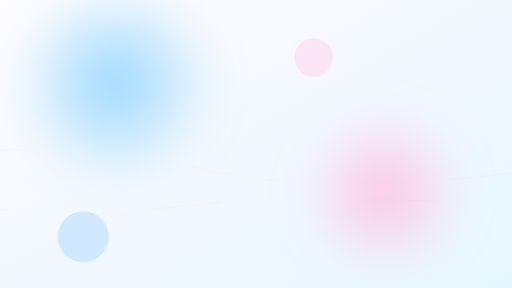
t = 0.00 s
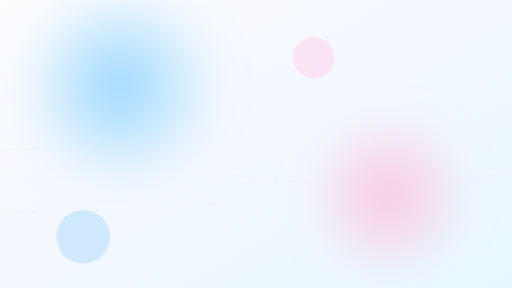
t = 1.67 s
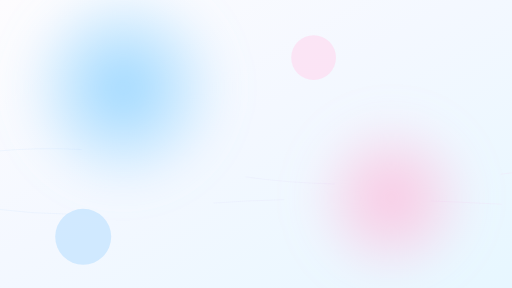
t = 3.33 s
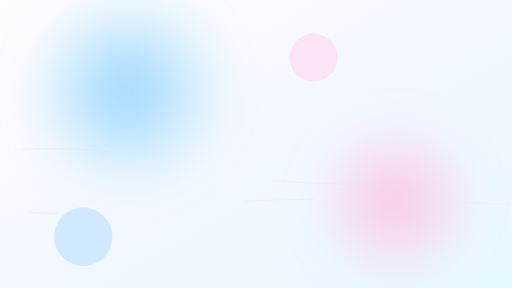
t = 5.00 s
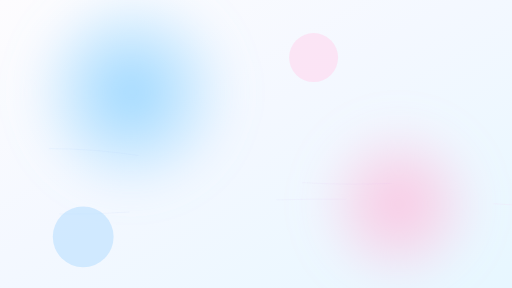
t = 6.67 s
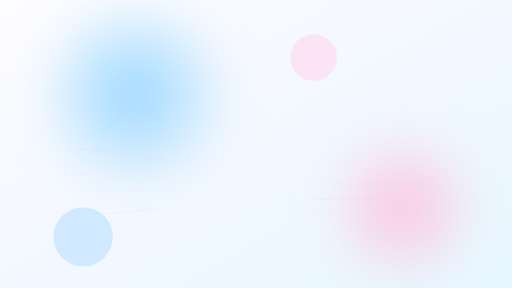
t = 8.33 s

The animated SVG that drew these frames (rendered in a browser with its animation timeline set to each time). Animation: 8 SMIL elements (animate=8); frames cover the first 8.33 s, repeats indefinitely.

<?xml version="1.0" encoding="UTF-8"?>
<svg xmlns="http://www.w3.org/2000/svg" viewBox="0 0 1600 900" preserveAspectRatio="xMidYMid slice">
  <defs>
    <linearGradient id="bgGradient" x1="0%" y1="0%" x2="100%" y2="100%">
      <stop offset="0%" stop-color="#fdfcfe" />
      <stop offset="45%" stop-color="#f4f8ff" />
      <stop offset="100%" stop-color="#e7f7ff" />
    </linearGradient>
    <radialGradient id="orbGradientA" cx="50%" cy="50%" r="50%">
      <stop offset="0%" stop-color="#8fd3ff" stop-opacity="0.9" />
      <stop offset="100%" stop-color="#8fd3ff" stop-opacity="0" />
    </radialGradient>
    <radialGradient id="orbGradientB" cx="50%" cy="50%" r="50%">
      <stop offset="0%" stop-color="#ffb8d9" stop-opacity="0.8" />
      <stop offset="100%" stop-color="#ffb8d9" stop-opacity="0" />
    </radialGradient>
    <linearGradient id="waveGradient" x1="0%" y1="0%" x2="100%" y2="0%">
      <stop offset="0%" stop-color="#7cc7ff" stop-opacity="0.35" />
      <stop offset="100%" stop-color="#ffa7e4" stop-opacity="0.35" />
    </linearGradient>
    <filter id="softBlur" x="-20%" y="-20%" width="140%" height="140%">
      <feGaussianBlur stdDeviation="60" />
    </filter>
  </defs>

  <rect width="1600" height="900" fill="url(#bgGradient)" />

  <g filter="url(#softBlur)">
    <circle cx="420" cy="300" r="320" fill="url(#orbGradientA)">
      <animate attributeName="cx" values="360;420;390;360" dur="24s" repeatCount="indefinite" />
      <animate attributeName="cy" values="260;300;310;260" dur="28s" repeatCount="indefinite" />
    </circle>
    <circle cx="1230" cy="640" r="260" fill="url(#orbGradientB)">
      <animate attributeName="cx" values="1200;1260;1220;1200" dur="26s" repeatCount="indefinite" />
      <animate attributeName="cy" values="600;660;630;600" dur="32s" repeatCount="indefinite" />
    </circle>
  </g>

  <g stroke="url(#waveGradient)" stroke-width="1.4" fill="none" opacity="0.6">
    <path d="M-200 500 Q 200 420 600 520 T 1600 540" stroke-dasharray="280 520">
      <animate attributeName="stroke-dashoffset" values="0;-1600" dur="30s" repeatCount="indefinite" />
    </path>
    <path d="M-200 620 Q 150 700 520 650 T 1600 640" stroke-dasharray="220 460">
      <animate attributeName="stroke-dashoffset" values="0;-1400" dur="24s" repeatCount="indefinite" />
    </path>
  </g>

  <g opacity="0.6">
    <circle cx="260" cy="740" r="90" fill="#b9e0ff">
      <animate attributeName="r" values="80;95;85;80" dur="20s" repeatCount="indefinite" />
    </circle>
    <circle cx="980" cy="180" r="70" fill="#ffd7ef">
      <animate attributeName="r" values="60;78;65;60" dur="18s" repeatCount="indefinite" />
    </circle>
  </g>
</svg>
